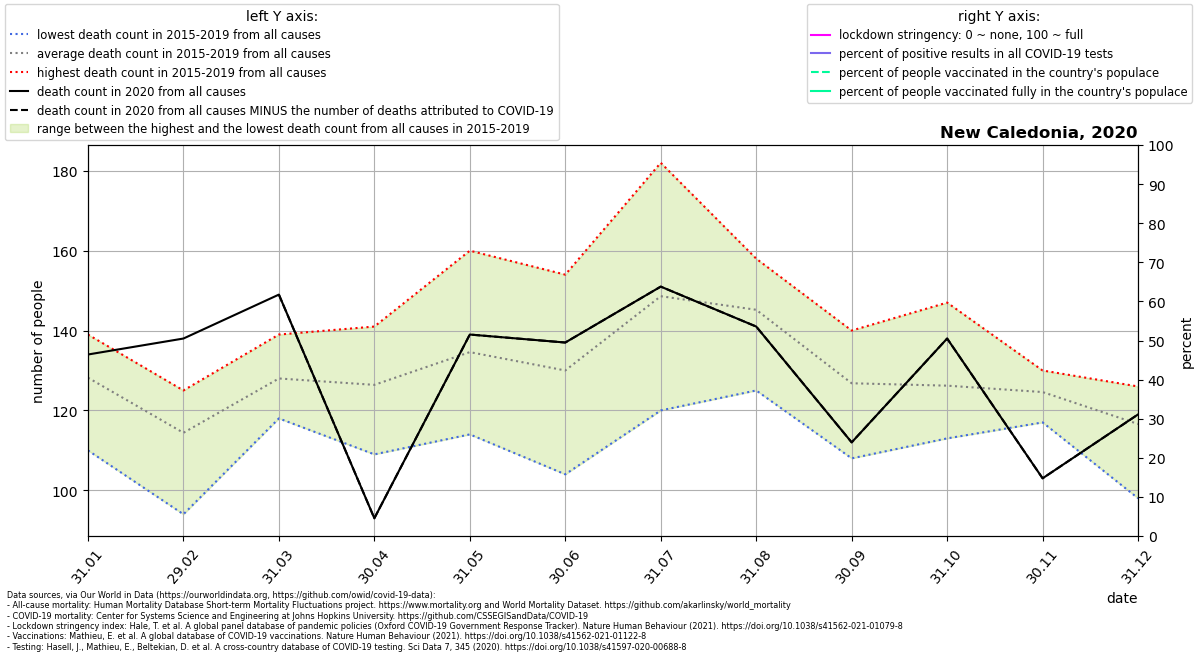

Source data for this figure (header and first rows):
location, date, time, time_unit, deaths_2010_all_ages, deaths_2011_all_ages, deaths_2012_all_ages, deaths_2013_all_ages, deaths_2014_all_ages, deaths_2015_all_ages, deaths_2016_all_ages, deaths_2017_all_ages, deaths_2018_all_ages, deaths_2019_all_ages, deaths_2020_all_ages, deaths_2021_all_ages, new_deaths, new_cases_smoothed, new_tests_smoothed, stringency_index, people_vaccinated, people_fully_vaccinated, population, positive_test_percent
New Caledonia, 2020-01-31, 1, monthly, , , , , , 126.0, 136.0, 110.0, 130.0, 139.0, 134.0, , , , , , , , , 
New Caledonia, 2020-02-29, 2, monthly, , , , , , 124.0, 125.0, 125.0, 104.0, 94.0, 138.0, , , , , , , , , 
New Caledonia, 2020-03-31, 3, monthly, , , , , , 118.0, 119.0, 137.0, 139.0, 127.0, 149.0, , 0.0, 1.5, , , , , 288217, 
New Caledonia, 2020-04-30, 4, monthly, , , , , , 109.0, 130.0, 140.0, 112.0, 141.0, 93.0, , 0.0, 0.1048, , , , , 288217, 
New Caledonia, 2020-05-31, 5, monthly, , , , , , 129.0, 122.0, 114.0, 148.0, 160.0, 139.0, , 0.0, 0.01845, , , , , 288217, 
New Caledonia, 2020-06-30, 6, monthly, , , , , , 127.0, 104.0, 131.0, 154.0, 134.0, 137.0, , 0.0, 0.08103, , , , , 288217, 
New Caledonia, 2020-07-31, 7, monthly, , , , , , 120.0, 165.0, 132.0, 144.0, 182.0, 151.0, , 0.0, 0.03229, , , , , 288217, 
New Caledonia, 2020-08-31, 8, monthly, , , , , , 144.0, 155.0, 144.0, 125.0, 158.0, 141.0, , 0.0, 0.03229, , , , , 288217, 
New Caledonia, 2020-09-30, 9, monthly, , , , , , 108.0, 139.0, 125.0, 140.0, 122.0, 112.0, , 0.0, 0.1239, , , , , 288217, 
New Caledonia, 2020-10-31, 10, monthly, , , , , , 113.0, 125.0, 129.0, 117.0, 147.0, 138.0, , 0.0, 0.01845, , , , , 288217, 
New Caledonia, 2020-11-30, 11, monthly, , , , , , 130.0, 130.0, 121.0, 117.0, 125.0, 103.0, , 0.0, 0.1621, , , , , 288217, 
New Caledonia, 2020-12-31, 12, monthly, , , , , , 117.0, 119.0, 123.0, 126.0, 98.0, 119.0, , 0.0, 0.1891, , , , , 288217, 
